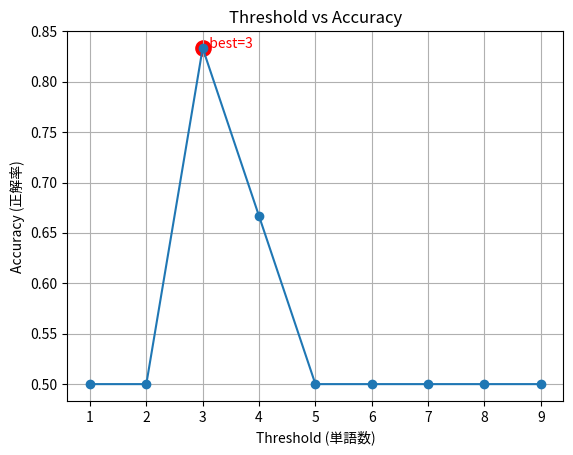

Recreate this plot in Python.
# ===== データセット（文章 + ラベル） =====
# 例："文章", ラベル
# ラベル 1 → ポジティブ
# ラベル 0 → ネガティブ

dataset = [
    ["I am happy today", 1],
    ["This is a great day", 1],
    ["I feel amazing", 1],
    ["I am sad", 0],
    ["This is terrible", 0],
    ["I feel bad", 0]
]

# ===== 単語数を数える関数 =====
def count_words(sentence):
    words = sentence.split()
    return len(words)

# ===== データを X（入力）と y（正解）に分ける =====
X = []
y = []

for text, label in dataset:
    word_count = count_words(text)
    X.append(word_count)
    y.append(label)

# ===== 単語AI（閾値で分類するモデル） =====
threshold = 4  # この境界より多いとポジティブ

def simple_model(word_count):
    if word_count > threshold:
        return 1  # ポジティブ
    else:
        return 0  # ネガティブ

# ===== 予測テスト =====
test_sentence = "I feel very happy today"
test_count = count_words(test_sentence)
prediction = simple_model(test_count)

print("単語数：", test_count)
print("判定結果：", prediction)

# ===== 正解率を計算する関数 =====
def accuracy(X, y, threshold):
    correct = 0
    total = len(X)

    for word_count, label in zip(X, y):
        prediction = 1 if word_count > threshold else 0
        if prediction == label:
            correct += 1
    
    return correct / total

acc = accuracy(X, y, threshold)
print("正解率：", acc)

# ===== 最適な threshold を探す =====
best_threshold = None
best_accuracy = -1

for t in range(1, 10):  # 1〜9語を試す
    acc = accuracy(X, y, t)
    print(f"threshold={t}, accuracy={acc}")

    if acc > best_accuracy:
        best_accuracy = acc
        best_threshold = t

print("====== 結果 ======")
print("最適threshold：", best_threshold)
print("最高accuracy：", best_accuracy)


import matplotlib.pyplot as plt

thresholds = list(range(1, 10))
accuracies = []

for t in thresholds:
    acc = accuracy(X, y, t)
    accuracies.append(acc)
    print(f"threshold={t}, accuracy={acc}")

# グラフ化
plt.plot(thresholds, accuracies, marker='o')
plt.title("Threshold vs Accuracy")
plt.xlabel("Threshold (単語数)")
plt.ylabel("Accuracy (正解率)")
plt.grid(True)

# ===== 最適スレッショルドのマーク =====
plt.scatter(best_threshold, best_accuracy, s=120, color='red')  # 赤い点
plt.text(best_threshold, best_accuracy,
         f"  best={best_threshold}",
         color='red',
         fontsize=10)

plt.show()
